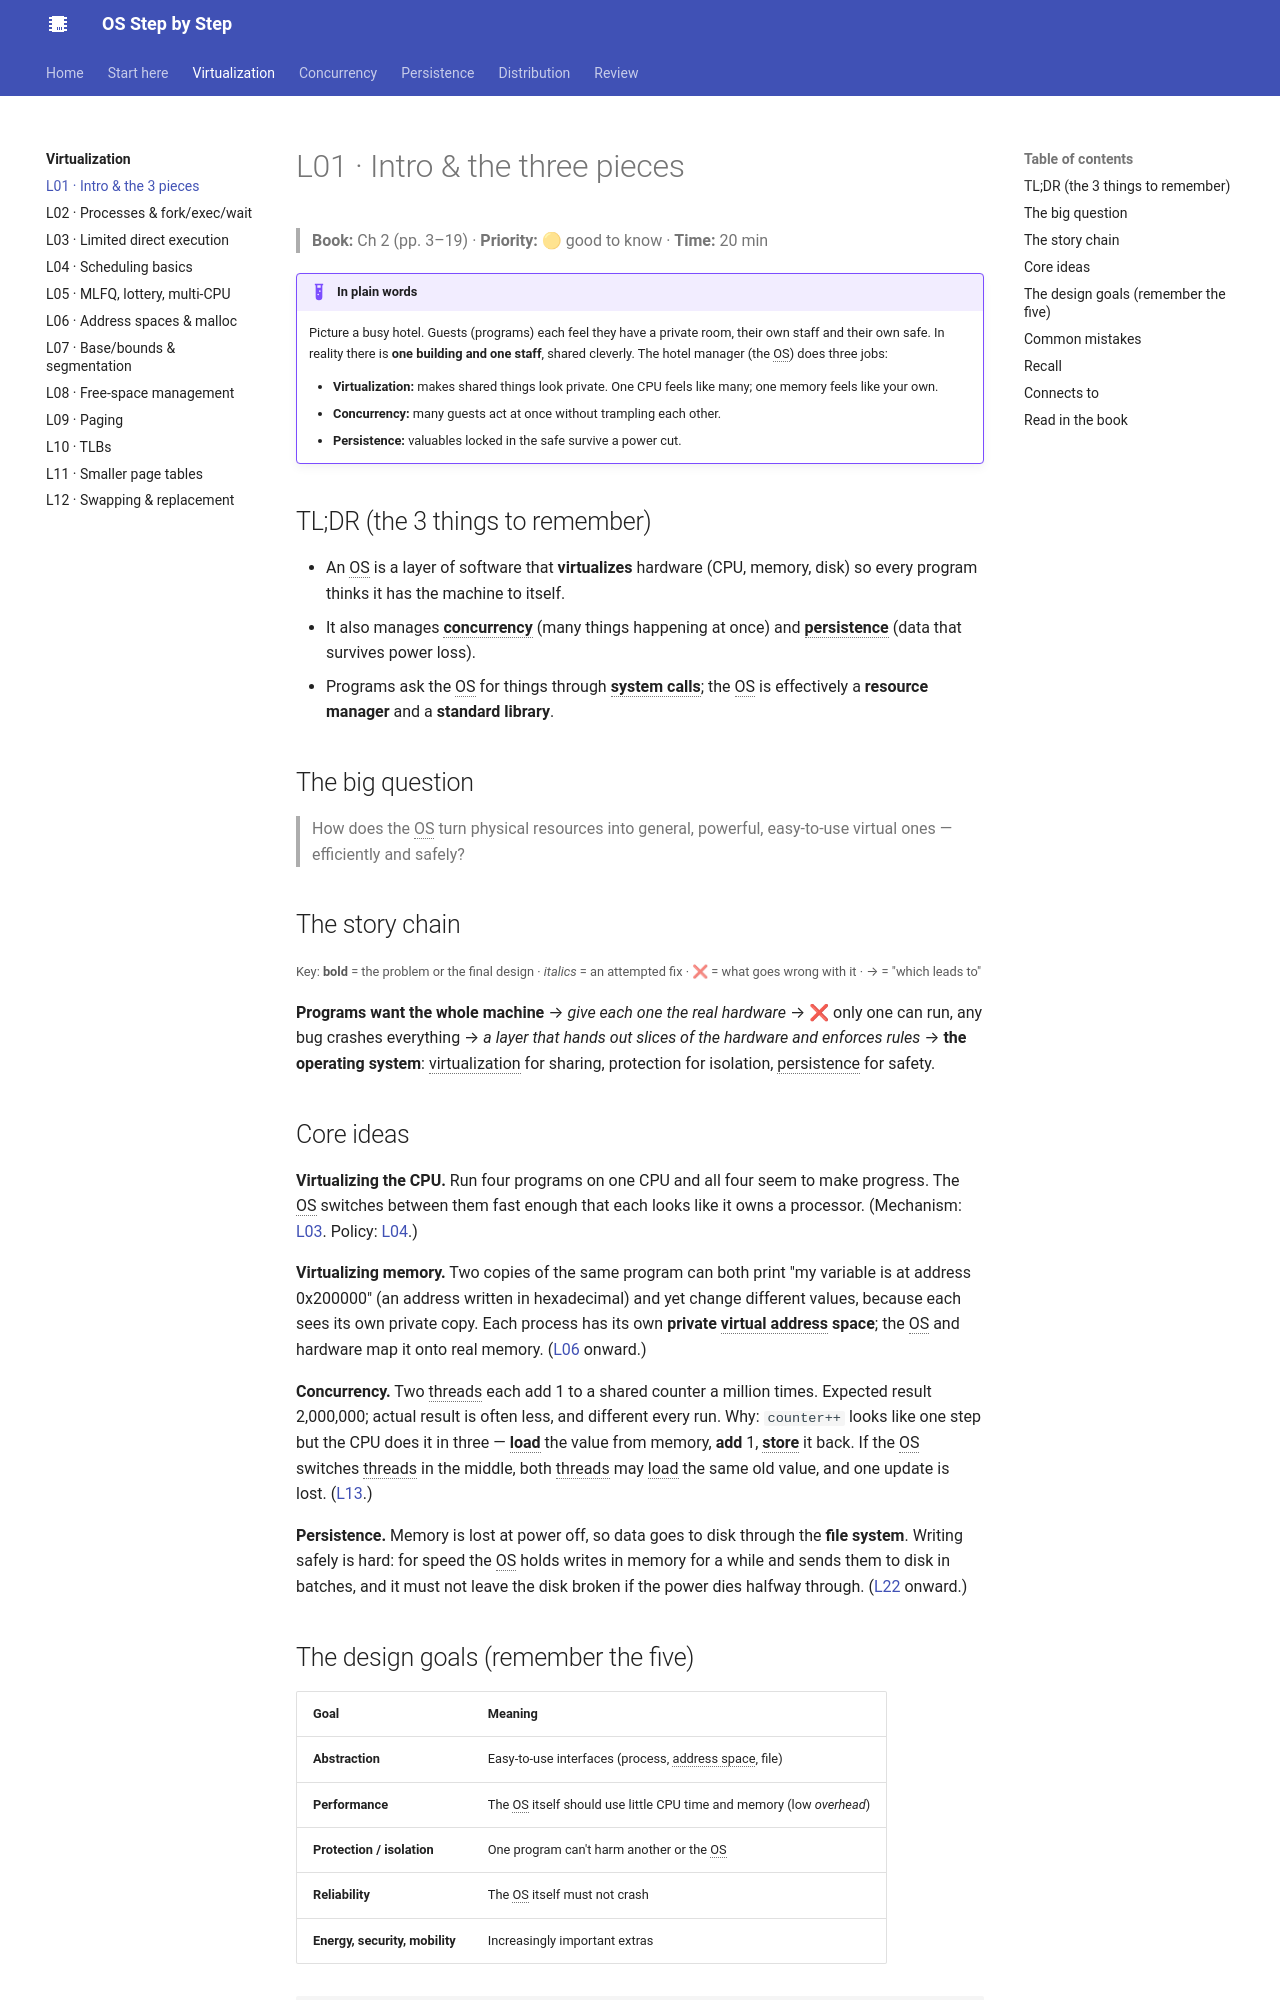

repository: khanhafizurrahman32/os-step-by-step · page: virtualization/l01-intro/index.html · generator: mkdocs

# L01 · Intro & the three pieces

> **Book:** Ch 2 (pp. 3–19) · **Priority:** 🟡 good to know · **Time:** 20 min

!!! example "In plain words"
    Picture a busy hotel. Guests (programs) each feel they have a private room, their own staff and their own safe. In reality there is **one building and one staff**, shared cleverly. The hotel manager (the OS) does three jobs:

    - **Virtualization:** makes shared things look private. One CPU feels like many; one memory feels like your own.
    - **Concurrency:** many guests act at once without trampling each other.
    - **Persistence:** valuables locked in the safe survive a power cut.

## TL;DR (the 3 things to remember)

- An OS is a layer of software that **virtualizes** hardware (CPU, memory, disk) so every program thinks it has the machine to itself.
- It also manages **concurrency** (many things happening at once) and **persistence** (data that survives power loss).
- Programs ask the OS for things through **system calls**; the OS is effectively a **resource manager** and a **standard library**.

## The big question

> How does the OS turn physical resources into general, powerful, easy-to-use virtual ones — efficiently and safely?

## The story chain

<small>Key: **bold** = the problem or the final design · *italics* = an attempted fix · ❌ = what goes wrong with it · → = "which leads to"</small>

**Programs want the whole machine** → *give each one the real hardware* → ❌ only one can run, any bug crashes everything → *a layer that hands out slices of the hardware and enforces rules* → **the operating system**: virtualization for sharing, protection for isolation, persistence for safety.

## Core ideas

**Virtualizing the CPU.** Run four programs on one CPU and all four seem to make progress. The OS switches between them fast enough that each looks like it owns a processor. (Mechanism: [L03](l03-lde.md). Policy: [L04](l04-scheduling.md).)

**Virtualizing memory.** Two copies of the same program can both print "my variable is at address 0x200000" (an address written in hexadecimal) and yet change different values, because each sees its own private copy. Each process has its own **private virtual address space**; the OS and hardware map it onto real memory. ([L06](l06-address-space.md) onward.)

**Concurrency.** Two threads each add 1 to a shared counter a million times. Expected result 2,000,000; actual result is often less, and different every run. Why: `counter++` looks like one step but the CPU does it in three — **load** the value from memory, **add** 1, **store** it back. If the OS switches threads in the middle, both threads may load the same old value, and one update is lost. ([L13](../concurrency/l13-threads.md).)

**Persistence.** Memory is lost at power off, so data goes to disk through the **file system**. Writing safely is hard: for speed the OS holds writes in memory for a while and sends them to disk in batches, and it must not leave the disk broken if the power dies halfway through. ([L22](../persistence/l22-files-api.md) onward.)
